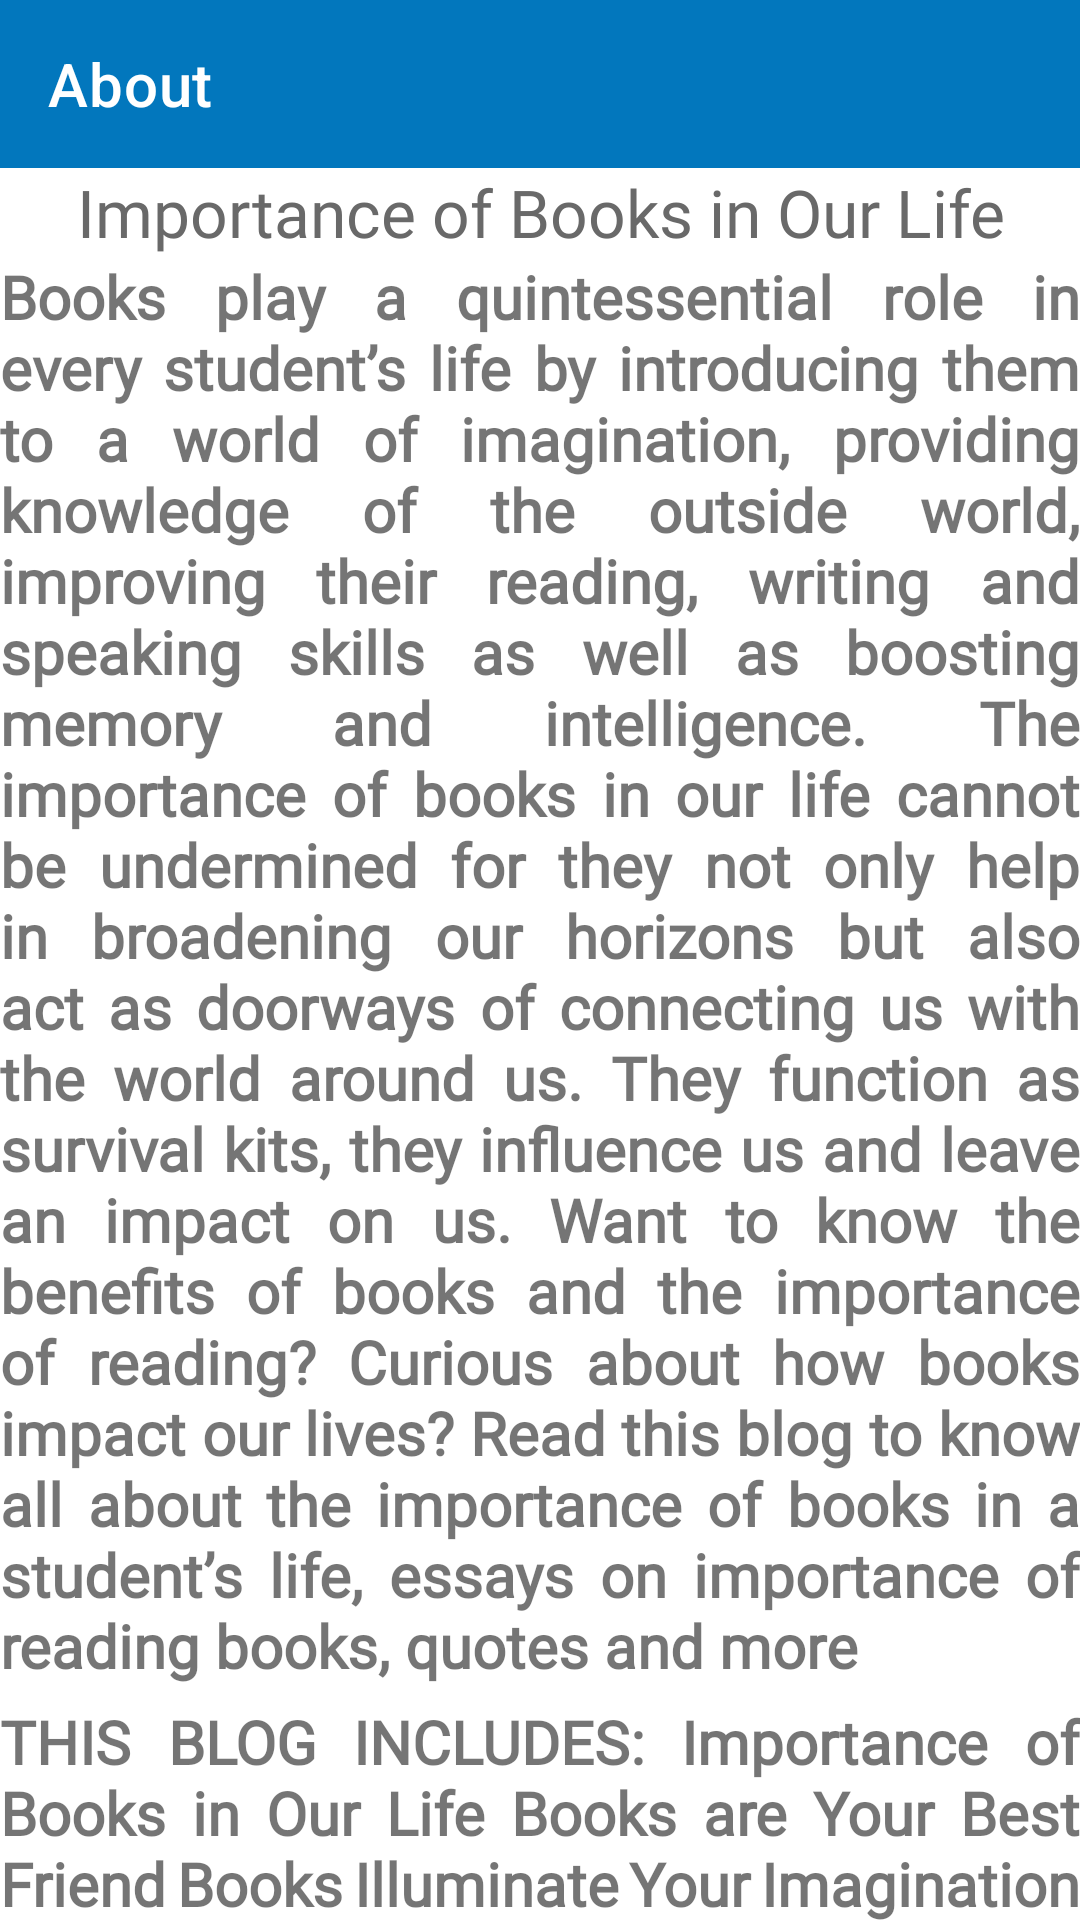

Write the Android layout XML for this screen, with the resource values it uses.
<!-- AndroidManifest.xml: application theme Theme.BookDonation -->
<!-- res/layout/activity_about.xml -->
<?xml version="1.0" encoding="utf-8"?>
<LinearLayout xmlns:android="http://schemas.android.com/apk/res/android"
    xmlns:app="http://schemas.android.com/apk/res-auto"
    xmlns:tools="http://schemas.android.com/tools"
    android:layout_width="match_parent"
    android:layout_height="match_parent"
    android:orientation="vertical"
    tools:context=".AboutActivity">


    <androidx.appcompat.widget.Toolbar
        android:layout_width="match_parent"
        android:layout_height="wrap_content"
        android:id="@+id/toolbar"
        app:title="About"
        app:navigationIcon="@drawable/ic_back_btn"
        app:titleTextColor="@color/white"
        android:background="@color/blue"
        tools:ignore="MissingConstraints" />


    <androidx.core.widget.NestedScrollView
        android:layout_width="match_parent"
        android:layout_height="wrap_content">
        <LinearLayout
            android:layout_width="match_parent"
            android:layout_height="wrap_content"
            android:orientation="vertical">

            <TextView
                android:layout_width="match_parent"
                android:layout_height="wrap_content"
                android:text="@string/book_about_title"
                android:textColor="@color/darkgray"
                android:textSize="22sp"
                android:gravity="center"
                android:fontFamily="@font/montserrat"/>

            <TextView
                android:layout_width="match_parent"
                android:layout_height="wrap_content"
                android:fontFamily="@font/luxurious"
                android:textStyle="bold"
                android:justificationMode="inter_word"
                android:textSize="20dp"
                android:text="@string/book_about_content1"/>
            <TextView
                android:layout_width="match_parent"
                android:layout_height="wrap_content"
                android:fontFamily="@font/luxurious"
                android:textStyle="bold"
                android:justificationMode="inter_word"
                android:textSize="20sp"
                android:layout_marginTop="5dp"
                android:text="@string/book_about_content2"
                tools:targetApi="o" />

        </LinearLayout>
    </androidx.core.widget.NestedScrollView>
</LinearLayout>
<!-- resources referenced by this layout -->
<resources>
  <color name="blue">#0277bd</color>
  <color name="darkgray">#696969</color>
  <color name="white">#FFFFFFFF</color>
  <string name="book_about_content1"> Books play a quintessential role in every student’s life by introducing them to a world of imagination, providing knowledge of the outside world, improving their reading, writing and speaking skills as well as boosting memory and intelligence. The importance of books in our life cannot be undermined for they not only help in broadening our horizons but also act as doorways of connecting us with the world around us. They function as survival kits, they influence us and leave an impact on us. Want to know the benefits of books and the importance of reading? Curious about how books impact our lives? Read this blog to know all about the importance of books in a student’s life, essays on importance of reading books, quotes and more</string>
  <string name="book_about_content2">THIS BLOG INCLUDES:
  Importance of Books in Our Life
  Books are Your Best Friend
  Books Illuminate Your Imagination
  Books Give Perspective to the World Around You
  Books Build Confidence
  Books Help You Grow Mentally and Emotionally
  List Life Lessons to Learn from Books
  Importance of Books in Our Life Essay
  Essay on Importance of Reading
  Importance of Books Quotes</string>
  <string name="book_about_title">Importance of Books in Our Life</string>
  <style name="Theme.BookDonation" parent="Theme.MaterialComponents.DayNight.NoActionBar">
          
          <item name="colorPrimary">@color/blue</item>
          <item name="colorPrimaryVariant">@color/blue</item>
          <item name="colorOnPrimary">@color/blue</item>
          
          <item name="colorSecondary">@color/teal_200</item>
          <item name="colorSecondaryVariant">@color/teal_700</item>
          <item name="colorOnSecondary">@color/white</item>
          
          <item name="android:statusBarColor" tools:targetApi="l">?attr/colorPrimaryVariant</item>
          
      </style>
  <color name="teal_200">#FF03DAC5</color>
  <color name="teal_700">#FF018786</color>
</resources>
